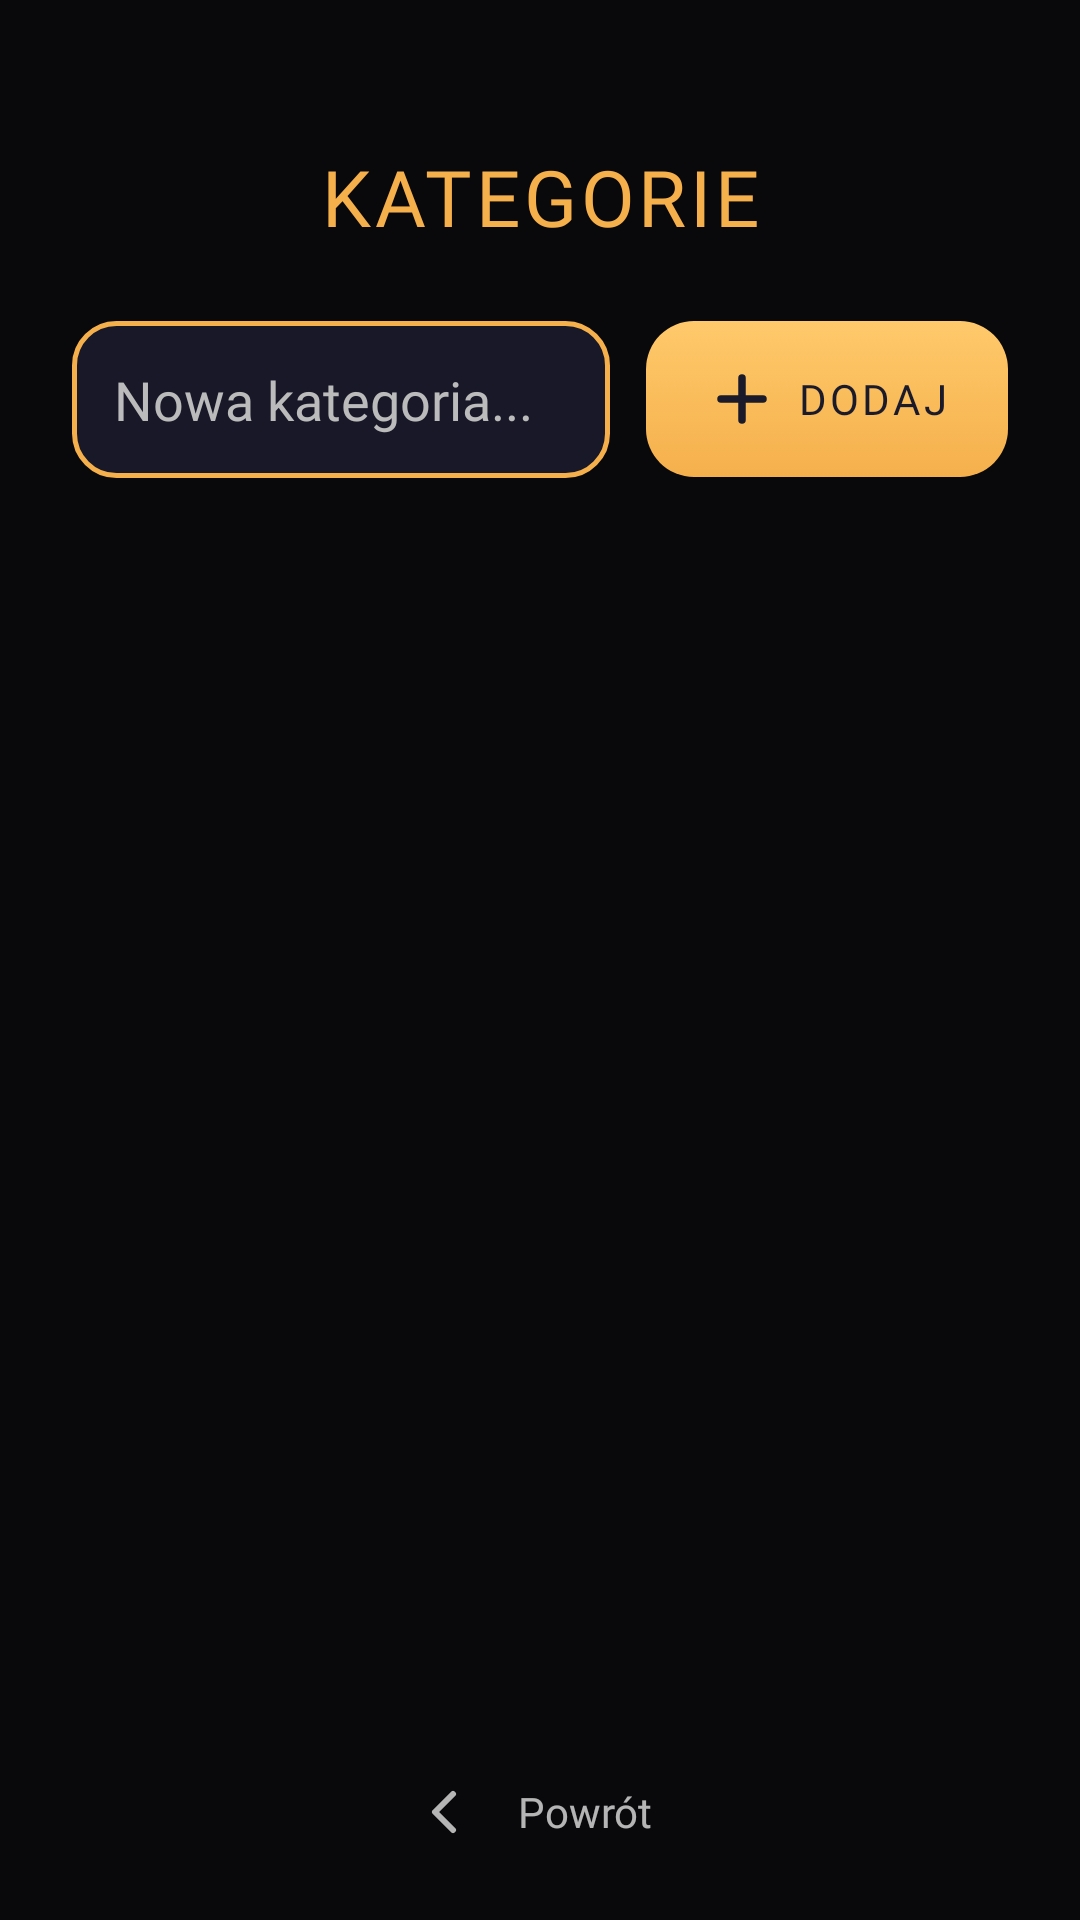

Android layout source for this screen:
<!-- AndroidManifest.xml: application theme Theme.QuizApp -->
<!-- res/layout/activity_admin_categories.xml -->
<?xml version="1.0" encoding="utf-8"?>
<FrameLayout xmlns:android="http://schemas.android.com/apk/res/android"
    android:layout_width="match_parent"
    android:layout_height="match_parent"
    android:background="@drawable/bg_rap">

    <View
        android:layout_width="match_parent"
        android:layout_height="match_parent"
        android:background="#88000000"/>

    <LinearLayout
        android:layout_width="match_parent"
        android:layout_height="match_parent"
        android:orientation="vertical"
        android:padding="24dp">

        
        <TextView
            android:layout_width="match_parent"
            android:layout_height="wrap_content"
            android:text="KATEGORIE"
            android:fontFamily="@font/space_grotesk_bold"
            android:textColor="#F5B04C"
            android:textSize="26sp"
            android:letterSpacing="0.05"
            android:gravity="center"
            android:layout_marginTop="24dp"
            android:layout_marginBottom="24dp"/>

        
        <LinearLayout
            android:layout_width="match_parent"
            android:layout_height="wrap_content"
            android:orientation="horizontal"
            android:layout_marginBottom="20dp"
            android:gravity="center_vertical">

            <EditText
                android:id="@+id/etNewCategory"
                android:layout_width="0dp"
                android:layout_height="wrap_content"
                android:layout_weight="1"
                android:hint="Nowa kategoria..."
                android:inputType="text"
                android:fontFamily="@font/manrope"
                android:textColor="#FFFFFF"
                android:textColorHint="#BBBBBB"
                android:background="@drawable/input_style"
                android:padding="14dp"
                android:layout_marginEnd="12dp"/>

            <androidx.appcompat.widget.AppCompatButton
                android:id="@+id/btnAddCategory"
            android:backgroundTint="@null"
                android:layout_width="wrap_content"
                android:layout_height="wrap_content"
                android:text="DODAJ"
                android:fontFamily="@font/manrope_extrabold"
                android:textColor="#1A1A2B"
                android:textSize="14sp"
                android:letterSpacing="0.08"
                android:drawableStart="@drawable/ic_plus"
                android:drawablePadding="6dp"
                android:background="@drawable/btn_primary_gold"
                android:paddingStart="20dp"
                android:paddingEnd="20dp"
                android:paddingTop="14dp"
                android:paddingBottom="14dp"
                android:minHeight="0dp"
                android:stateListAnimator="@null"/>

        </LinearLayout>

        
        <ScrollView
            android:layout_width="match_parent"
            android:layout_height="0dp"
            android:layout_weight="1">

            <LinearLayout
                android:id="@+id/categoriesList"
                android:layout_width="match_parent"
                android:layout_height="wrap_content"
                android:orientation="vertical"/>

        </ScrollView>

        
        <androidx.appcompat.widget.AppCompatButton
            android:id="@+id/btnBack"
            android:backgroundTint="@null"
            android:layout_width="wrap_content"
            android:layout_height="wrap_content"
            android:layout_gravity="center_horizontal"
            android:text="Powrót"
            android:textAllCaps="false"
            android:fontFamily="@font/manrope_semibold"
            android:drawableStart="@drawable/ic_back"
            android:drawablePadding="6dp"
            android:textColor="#B3FFFFFF"
            android:textSize="14sp"
            android:background="@android:color/transparent"
            android:layout_marginTop="12dp"
            android:minHeight="0dp"
            android:stateListAnimator="@null"/>

    </LinearLayout>

</FrameLayout>
<!-- resources referenced by this layout -->
<resources>
  <!-- drawable btn_primary_gold (drawable) -->
  <?xml version="1.0" encoding="utf-8"?>
  <selector xmlns:android="http://schemas.android.com/apk/res/android">
      <item android:state_pressed="true">
          <shape>
              <gradient
                  android:angle="270"
                  android:startColor="#E8A93F"
                  android:endColor="#D08F26" />
              <corners android:radius="16dp" />
          </shape>
      </item>
      <item>
          <shape>
              <gradient
                  android:angle="270"
                  android:startColor="#FFC96B"
                  android:endColor="#F5B04C" />
              <corners android:radius="16dp" />
          </shape>
      </item>
  </selector>
  <!-- drawable ic_back (drawable) -->
  <?xml version="1.0" encoding="utf-8"?>
  <vector xmlns:android="http://schemas.android.com/apk/res/android"
      android:width="24dp" android:height="24dp"
      android:viewportWidth="24" android:viewportHeight="24">
      <path android:pathData="M15,6 L9,12 L15,18"
          android:strokeColor="#B3FFFFFF" android:strokeWidth="2"
          android:strokeLineCap="round" android:strokeLineJoin="round"
          android:fillColor="@android:color/transparent" />
  </vector>
  <!-- drawable ic_plus (drawable) -->
  <?xml version="1.0" encoding="utf-8"?>
  <vector xmlns:android="http://schemas.android.com/apk/res/android"
      android:width="24dp" android:height="24dp"
      android:viewportWidth="24" android:viewportHeight="24">
      <path android:pathData="M12,5 L12,19" android:strokeColor="#1A1A2B" android:strokeWidth="2.5" android:strokeLineCap="round" android:fillColor="@android:color/transparent" />
      <path android:pathData="M5,12 L19,12" android:strokeColor="#1A1A2B" android:strokeWidth="2.5" android:strokeLineCap="round" android:fillColor="@android:color/transparent" />
  </vector>
  <!-- drawable input_style (drawable) -->
  <?xml version="1.0" encoding="utf-8"?>
  <shape xmlns:android="http://schemas.android.com/apk/res/android">
      <solid android:color="#F21A1A2B"/>
      <corners android:radius="14dp"/>
      <stroke
          android:width="1.5dp"
          android:color="#F5B04C"/>
  </shape>
  <style name="Theme.QuizApp" parent="Base.Theme.QuizApp">
          
          <item name="dropDownListViewStyle">@style/TuneCheck.DropDownList</item>
          <item name="android:dropDownListViewStyle">@style/TuneCheck.DropDownList</item>
      </style>
  <style name="Base.Theme.QuizApp" parent="Theme.Material3.Dark.NoActionBar" />
  <style name="TuneCheck.DropDownList" parent="Widget.AppCompat.ListView.DropDown">
          <item name="android:listSelector">@android:color/transparent</item>
          <item name="android:divider">@null</item>
      </style>
</resources>
